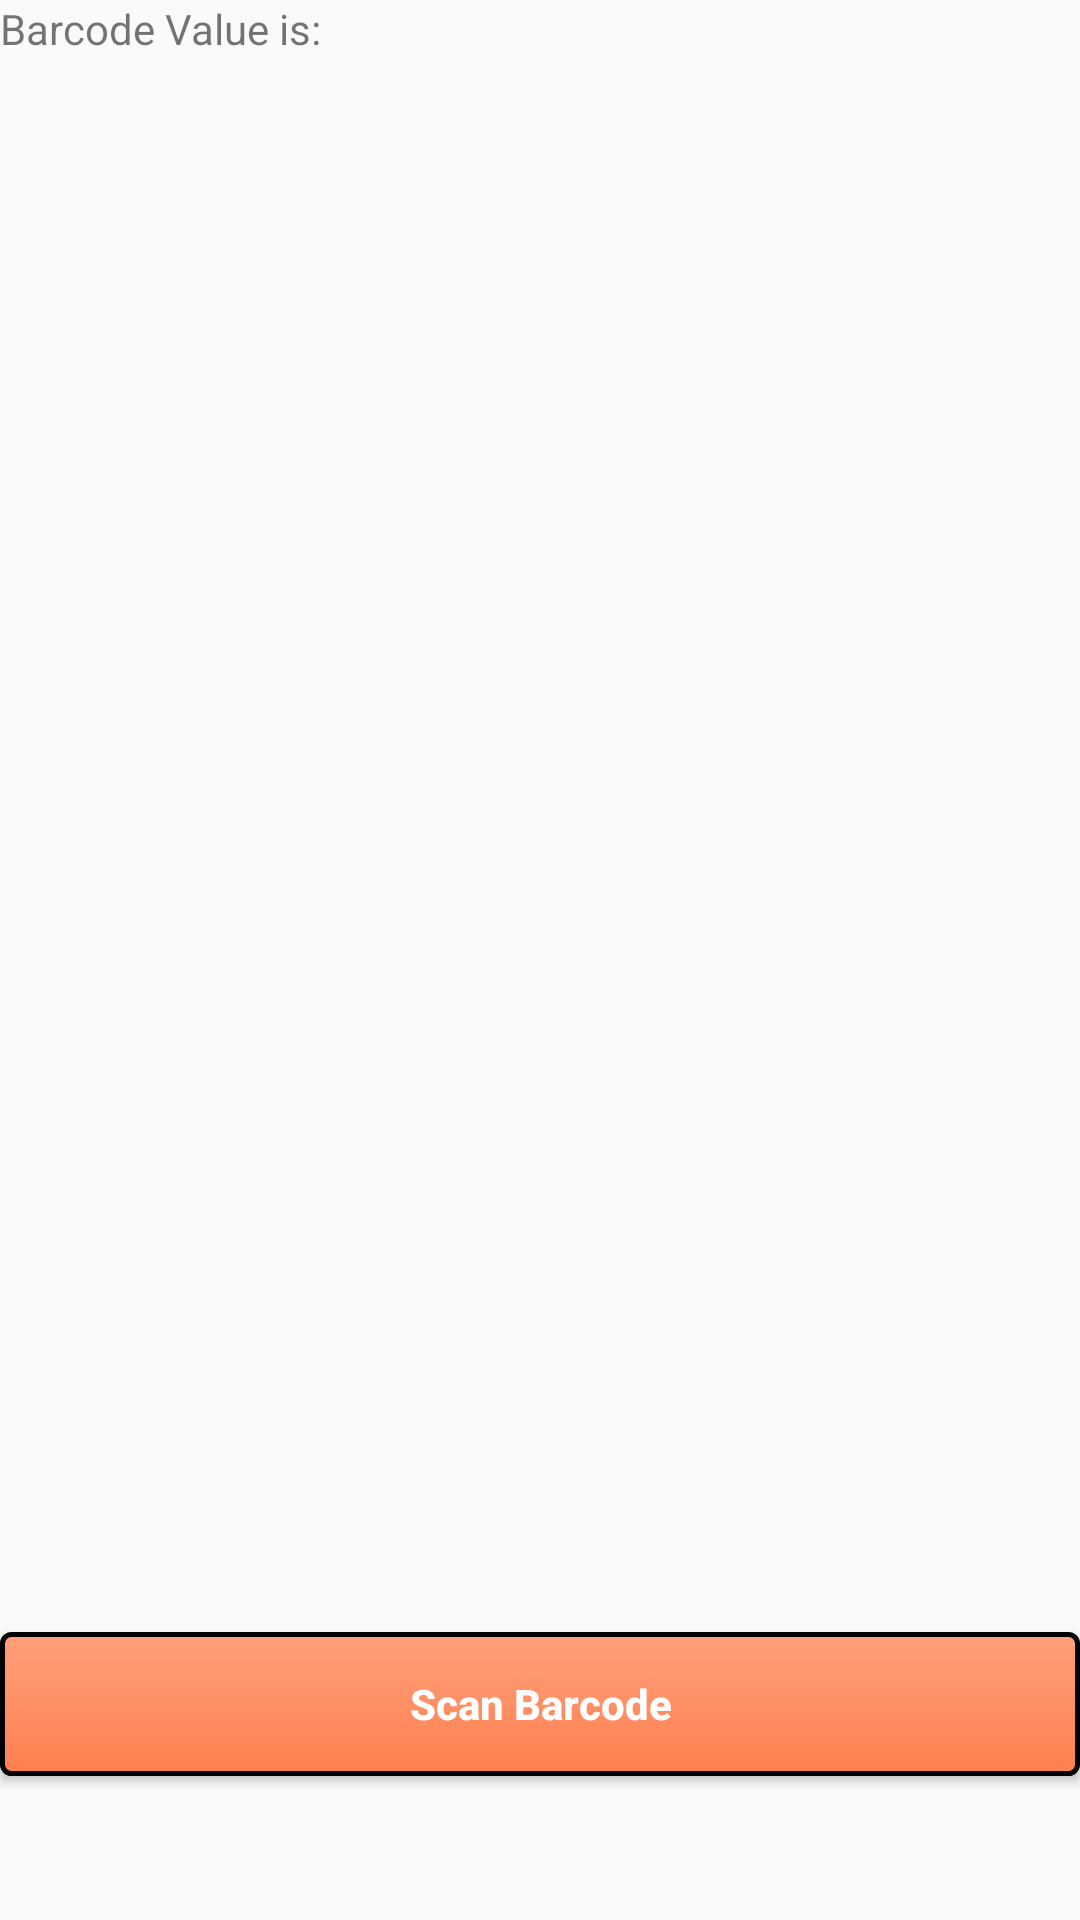

Write the Android layout XML for this screen, with the resource values it uses.
<!-- AndroidManifest.xml: application theme AppTheme -->
<!-- res/layout/activity_home.xml -->
<?xml version="1.0" encoding="utf-8"?>
<RelativeLayout xmlns:android="http://schemas.android.com/apk/res/android"
    xmlns:tools="http://schemas.android.com/tools"
    android:layout_width="match_parent"
    android:layout_height="match_parent"
    tools:context=".HomeActivity">


    <LinearLayout
        android:id="@+id/mLinearMain"
        android:layout_width="match_parent"
        android:layout_height="wrap_content"
        android:orientation="horizontal">

        <TextView
            android:id="@+id/mTvLabel"
            android:layout_width="wrap_content"
            android:layout_height="wrap_content"
            android:layout_margin="@dimen/_20sdp"
            android:text="Barcode Value is: " />

        <TextView
            android:id="@+id/tv_res"
            android:layout_width="wrap_content"
            android:layout_height="wrap_content"
            android:layout_margin="@dimen/_20sdp" />
    </LinearLayout>

    <ImageView
        android:id="@+id/mImagePhoto"
        android:layout_width="match_parent"
        android:layout_height="match_parent"
        android:layout_below="@+id/mLinearMain"
        android:scaleType="fitXY" />

    <Button
        android:id="@+id/mButtonScan"
        android:layout_width="match_parent"
        android:layout_height="wrap_content"
        android:layout_above="@+id/mButtonCapture"
        android:background="@drawable/button_background"
        android:text="Scan Barcode"
        android:textAllCaps="false"
        android:textColor="@android:color/white"
        android:textStyle="bold" />

    <Button
        android:id="@+id/mButtonCapture"
        android:layout_width="match_parent"
        android:layout_height="wrap_content"
        android:layout_alignParentBottom="true"
        android:layout_marginTop="@dimen/_10sdp"
        android:background="@drawable/button_background"
        android:text="Capture Image"
        android:textAllCaps="false"
        android:textColor="@android:color/white"
        android:textStyle="bold"
        android:visibility="invisible" />
</RelativeLayout>
<!-- resources referenced by this layout -->
<resources>
  <!-- drawable button_background (drawable) -->
  <?xml version="1.0" encoding="utf-8"?>
  <shape xmlns:android="http://schemas.android.com/apk/res/android"
      android:shape="rectangle">
      <gradient android:startColor="@color/buttonColor"
          android:endColor="@color/colorPrimary"
          android:angle="270" />
      <corners android:radius="3dp" />
      <stroke android:width="5px" android:color="#000000" />
  </shape>
  <style name="AppTheme" parent="Theme.AppCompat.Light.DarkActionBar">
          
          <item name="colorPrimary">@color/colorPrimary</item>
          <item name="colorPrimaryDark">@color/colorPrimaryDark</item>
          <item name="colorAccent">@color/colorAccent</item>
      </style>
  <color name="buttonColor">#FFA07A</color>
  <color name="colorPrimary">#FF7F50</color>
  <color name="colorPrimaryDark">#FF5733</color>
  <color name="colorAccent">#FF7F50</color>
</resources>
